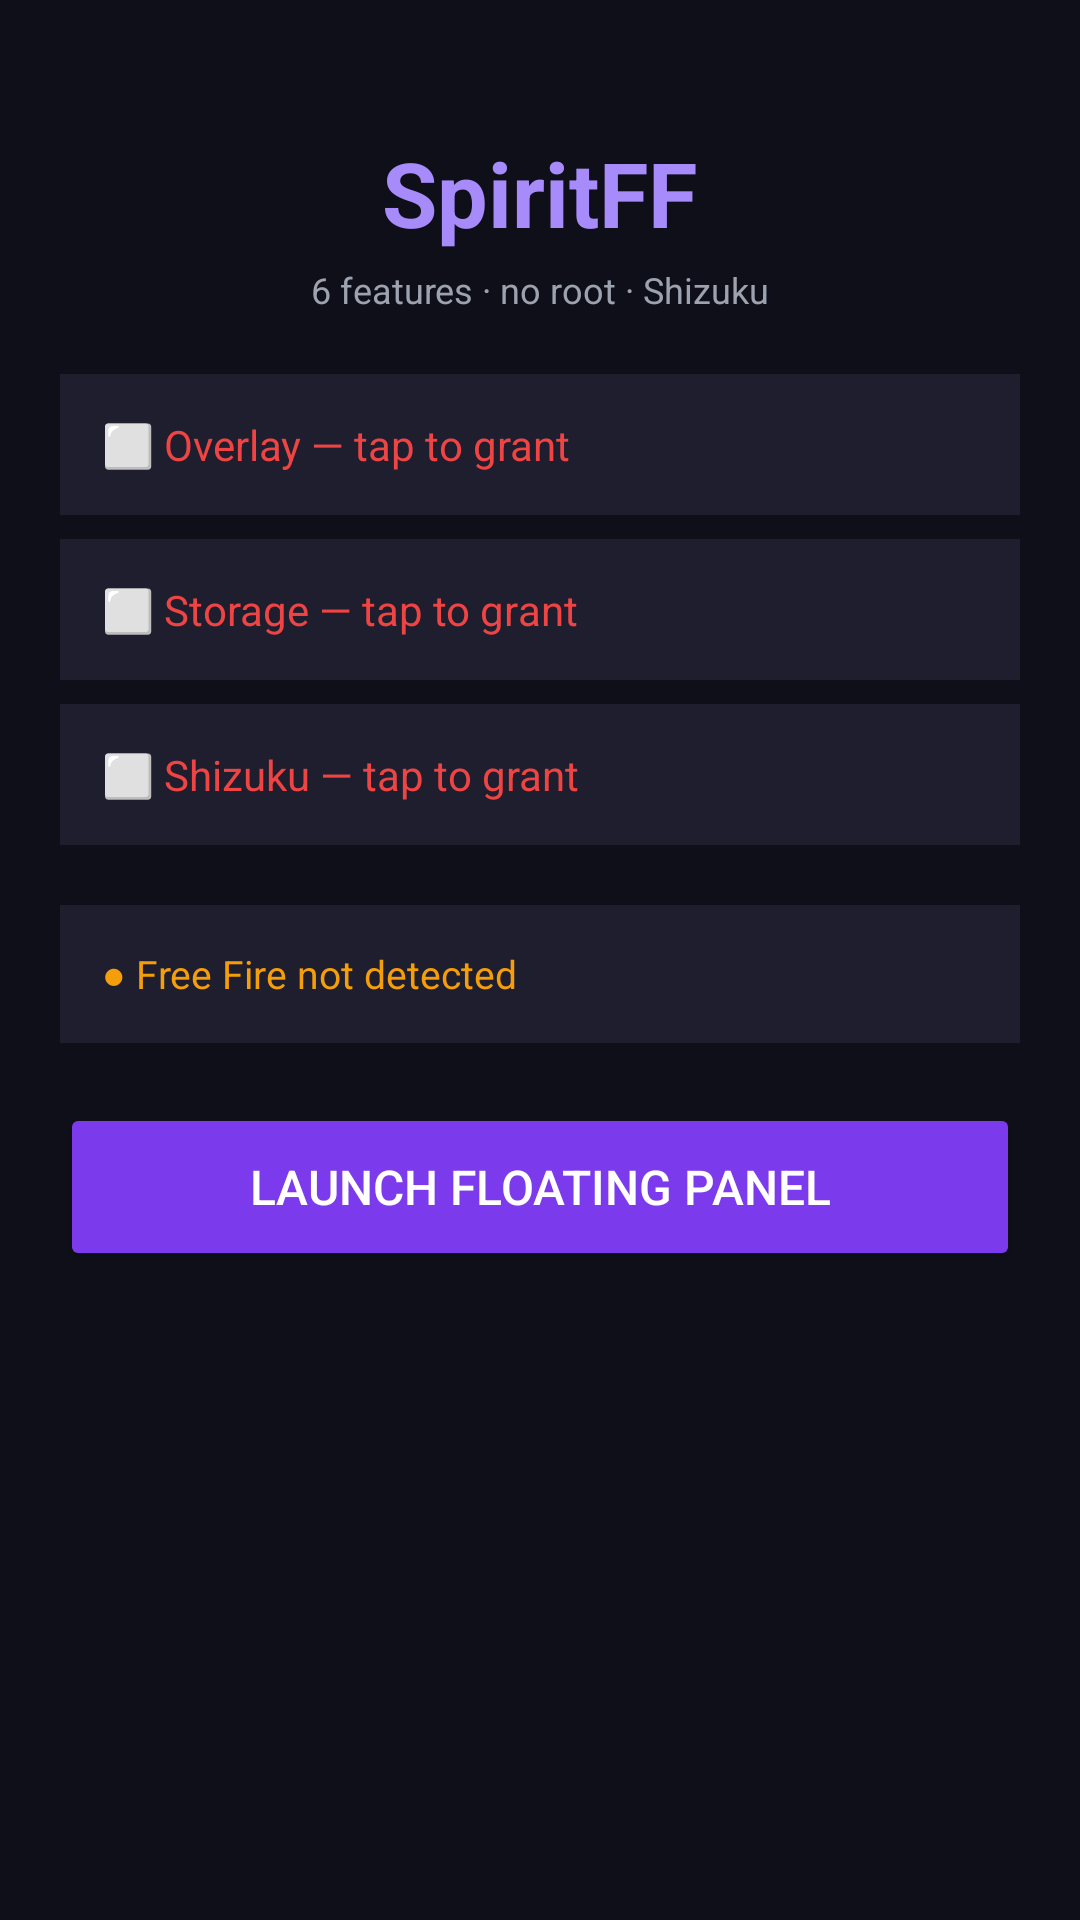

Write the Android layout XML for this screen, with the resource values it uses.
<!-- AndroidManifest.xml: application theme Theme.SpiritFF -->
<!-- res/layout/activity_main.xml -->
<?xml version="1.0" encoding="utf-8"?>
<ScrollView xmlns:android="http://schemas.android.com/apk/res/android"
    android:layout_width="match_parent"
    android:layout_height="match_parent"
    android:background="#0F0F1A">

    <LinearLayout
        android:layout_width="match_parent"
        android:layout_height="wrap_content"
        android:orientation="vertical"
        android:padding="20dp"
        android:gravity="center_horizontal">

        <TextView
            android:text="SpiritFF"
            android:textSize="30sp"
            android:textStyle="bold"
            android:textColor="#A78BFA"
            android:layout_marginTop="24dp"
            android:layout_marginBottom="4dp"
            android:layout_width="wrap_content"
            android:layout_height="wrap_content"/>

        <TextView
            android:text="6 features · no root · Shizuku"
            android:textSize="12sp"
            android:textColor="#9CA3AF"
            android:layout_marginBottom="20dp"
            android:layout_width="wrap_content"
            android:layout_height="wrap_content"/>

        
        <TextView android:id="@+id/tvPermOverlay"
            android:text="⬜ Overlay — tap to grant"
            android:textColor="#EF4444" android:textSize="14sp"
            android:padding="14dp" android:background="#1E1E2E"
            android:layout_width="match_parent" android:layout_height="wrap_content"
            android:layout_marginBottom="8dp"/>

        <TextView android:id="@+id/tvPermStorage"
            android:text="⬜ Storage — tap to grant"
            android:textColor="#EF4444" android:textSize="14sp"
            android:padding="14dp" android:background="#1E1E2E"
            android:layout_width="match_parent" android:layout_height="wrap_content"
            android:layout_marginBottom="8dp"/>

        <TextView android:id="@+id/tvPermShizuku"
            android:text="⬜ Shizuku — tap to grant"
            android:textColor="#EF4444" android:textSize="14sp"
            android:padding="14dp" android:background="#1E1E2E"
            android:layout_width="match_parent" android:layout_height="wrap_content"
            android:layout_marginBottom="20dp"/>

        
        <TextView android:id="@+id/tvGameStatus"
            android:text="● Free Fire not detected"
            android:textColor="#F59E0B" android:textSize="13sp"
            android:padding="14dp" android:background="#1E1E2E"
            android:layout_width="match_parent" android:layout_height="wrap_content"
            android:layout_marginBottom="20dp"/>

        
        <Button android:id="@+id/btnLaunch"
            android:text="Launch Floating Panel"
            android:textSize="16sp" android:textColor="#FFFFFF"
            android:backgroundTint="#7C3AED"
            android:layout_width="match_parent" android:layout_height="56dp"
            android:layout_marginBottom="8dp"/>

        <Button android:id="@+id/btnStop"
            android:text="Stop Panel"
            android:textSize="14sp" android:textColor="#FFFFFF"
            android:backgroundTint="#EF4444"
            android:layout_width="match_parent" android:layout_height="48dp"
            android:visibility="gone"/>

    </LinearLayout>
</ScrollView>
<!-- resources referenced by this layout -->
<resources>
  <style name="Theme.SpiritFF" parent="Theme.MaterialComponents.DayNight.NoActionBar">
          <item name="colorPrimary">#7C3AED</item>
          <item name="colorPrimaryVariant">#5B21B6</item>
          <item name="colorOnPrimary">#FFFFFF</item>
          <item name="android:statusBarColor">#0F0F1A</item>
          <item name="android:navigationBarColor">#0F0F1A</item>
      </style>
</resources>
